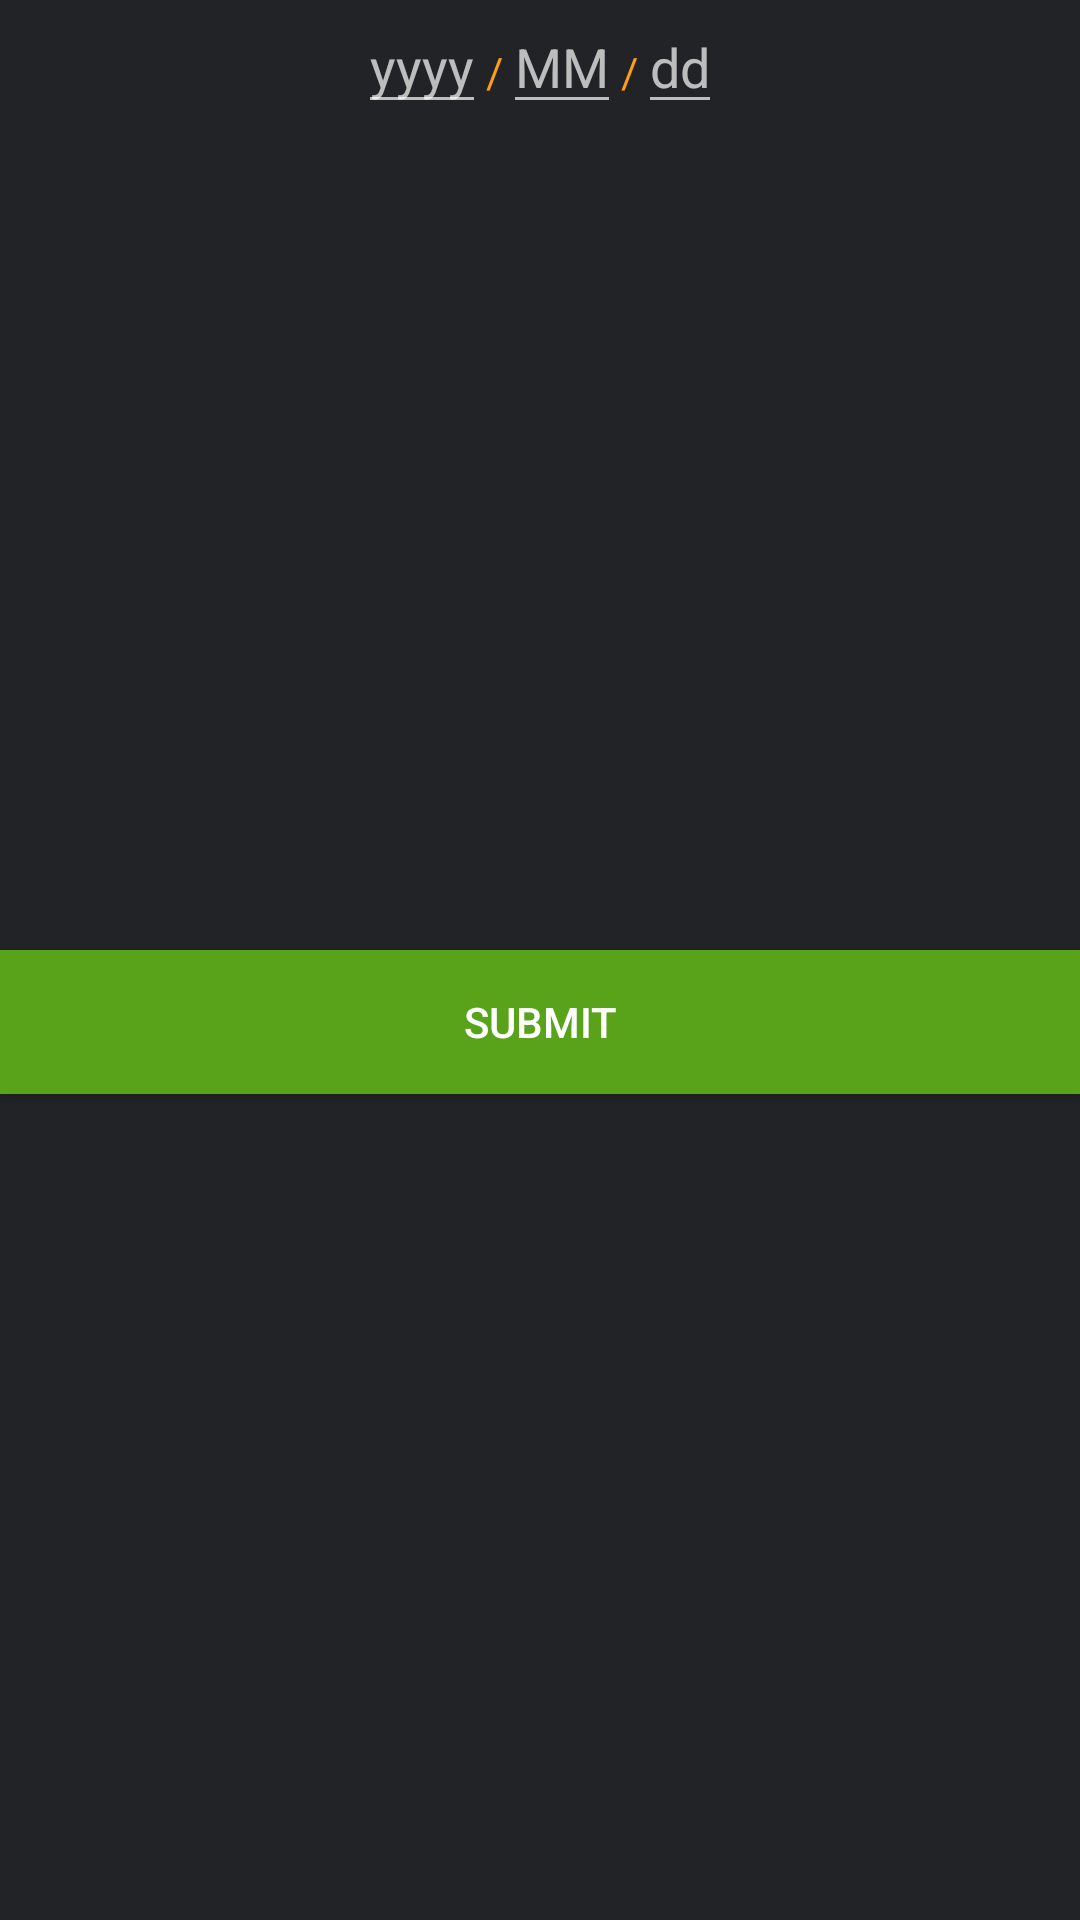

Write the Android layout XML for this screen, with the resource values it uses.
<!-- AndroidManifest.xml: application theme AppThemeDark -->
<!-- res/layout/medical_edit_dialog.xml -->
<?xml version="1.0" encoding="utf-8"?>
<android.support.constraint.ConstraintLayout
    xmlns:android="http://schemas.android.com/apk/res/android"
    xmlns:app="http://schemas.android.com/apk/res-auto"
    android:layout_width="match_parent"
    android:background="@color/colorPrimary"
    android:layout_height="match_parent">

    <LinearLayout
        android:id="@+id/txt_medical_edit_date"
        android:layout_width="wrap_content"
        android:layout_height="wrap_content"
        android:layout_marginStart="@dimen/_10sdp"
        android:layout_marginTop="@dimen/_10sdp"
        android:layout_marginEnd="@dimen/_10sdp"
        android:orientation="horizontal"
        app:layout_constraintEnd_toEndOf="parent"
        app:layout_constraintStart_toStartOf="parent"
        app:layout_constraintTop_toTopOf="parent">

        <EditText
            android:id="@+id/txt_medical_edit_year"
            android:layout_width="wrap_content"
            android:layout_height="wrap_content"
            android:hint="yyyy"
            android:inputType="number"
            android:maxLength="4"
            android:maxLines="1"
            android:textColor="@color/textColorYellow" />

        <TextView
            android:layout_width="wrap_content"
            android:layout_height="wrap_content"
            android:text="/"
            android:textColor="@color/textColorYellow" />

        <EditText
            android:id="@+id/txt_medical_edit_month"
            android:layout_width="wrap_content"
            android:layout_height="wrap_content"
            android:hint="MM"
            android:inputType="number"
            android:maxLength="2"
            android:maxLines="1"
            android:textColor="@color/textColorYellow" />

        <TextView
            android:layout_width="wrap_content"
            android:layout_height="wrap_content"
            android:text="/"
            android:textColor="@color/textColorYellow" />

        <EditText
            android:id="@+id/txt_medical_edit_day"
            android:layout_width="wrap_content"
            android:layout_height="wrap_content"
            android:hint="dd"
            android:inputType="number"
            android:maxLength="2"
            android:maxLines="1"
            android:textColor="@color/textColorYellow" />

    </LinearLayout>

    <android.support.v7.widget.RecyclerView
        android:id="@+id/recycle_medical_edit"
        android:layout_width="match_parent"
        android:layout_height="0dp"
        android:layout_marginStart="@dimen/_10sdp"
        android:layout_marginTop="@dimen/_10sdp"
        android:layout_marginEnd="@dimen/_10sdp"
        app:layout_constraintEnd_toEndOf="parent"
        app:layout_constraintStart_toStartOf="parent"
        app:layout_constraintTop_toBottomOf="@+id/txt_medical_edit_date" />

    <Button
        android:id="@+id/btn_medical_submit"
        android:layout_width="match_parent"
        android:layout_height="wrap_content"
        android:layout_marginStart="0dp"
        android:layout_marginTop="@dimen/_8sdp"
        android:layout_marginEnd="0dp"
        android:layout_marginBottom="0dp"
        android:background="@color/colorAccent"
        android:text="SUBMIT"
        app:layout_constraintBottom_toBottomOf="parent"
        app:layout_constraintEnd_toEndOf="parent"
        app:layout_constraintStart_toStartOf="parent"
        app:layout_constraintTop_toBottomOf="@+id/recycle_medical_edit" />

</android.support.constraint.ConstraintLayout>
<!-- resources referenced by this layout -->
<resources>
  <color name="colorAccent">#59a31b</color>
  <color name="colorPrimary">#222326</color>
  <color name="textColorYellow">#ff9e10</color>
  <style name="AppThemeDark" parent="larDark">
  
          
          
          
          
          
          
      </style>
  <style name="larDark" parent="Theme.AppCompat.NoActionBar">
          <item name="android:colorAccent">@color/accent_material_dark_1</item>
          <item name="android:colorPrimaryDark">@color/colorAccent</item>
          <item name="android:statusBarColor">@color/colorPrimaryDark</item>
          <item name="android:colorPrimary">@color/primary_material_dark</item>
          <item name="android:colorBackground">@color/background_material_dark</item>
          <item name="colorAccent">@color/colorAccent</item>
      </style>
  <color name="accent_material_dark_1">#6ab12f</color>
  <color name="colorPrimaryDark">#16181a</color>
  <color name="primary_material_dark" tools:ignore="PrivateResource">#161719</color>
  <color name="background_material_dark" tools:ignore="PrivateResource">#2d3033</color>
</resources>
